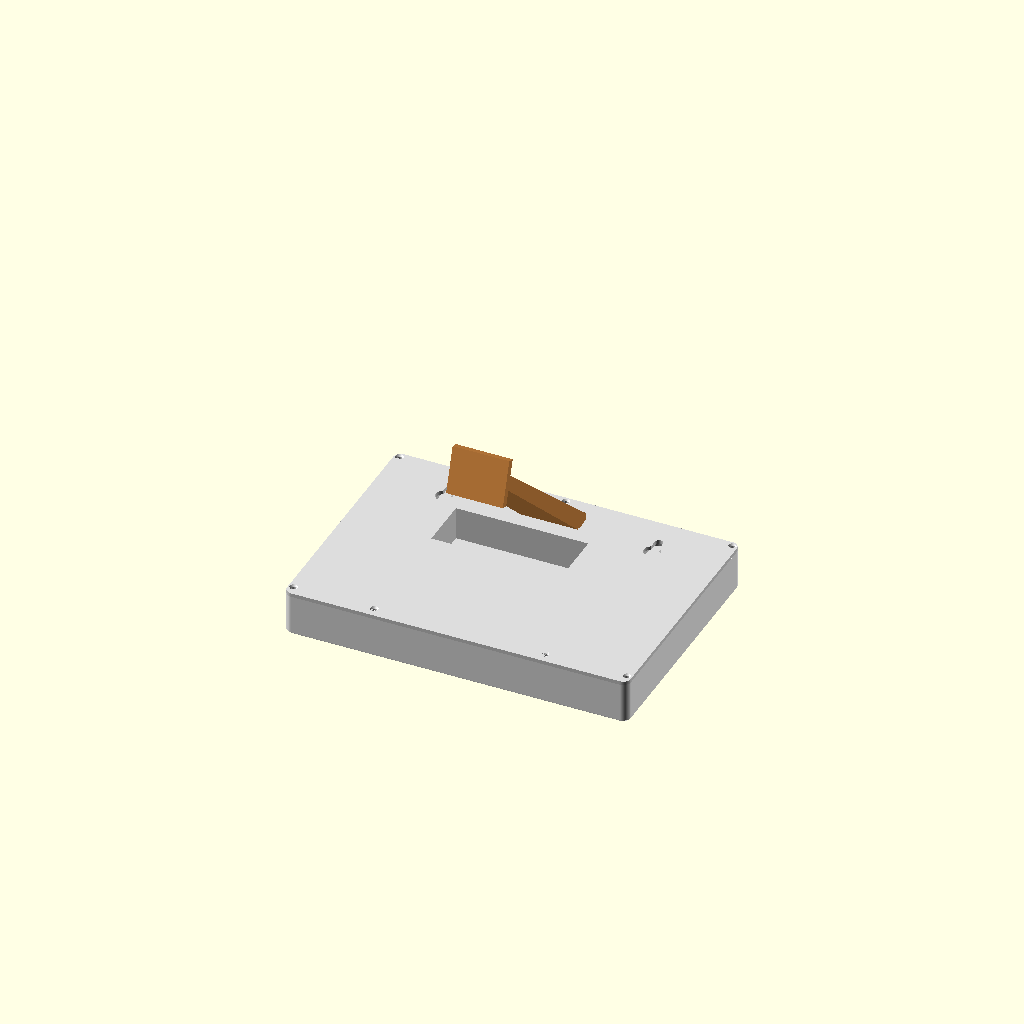
Cell 1: rendered with the file's own defaults.
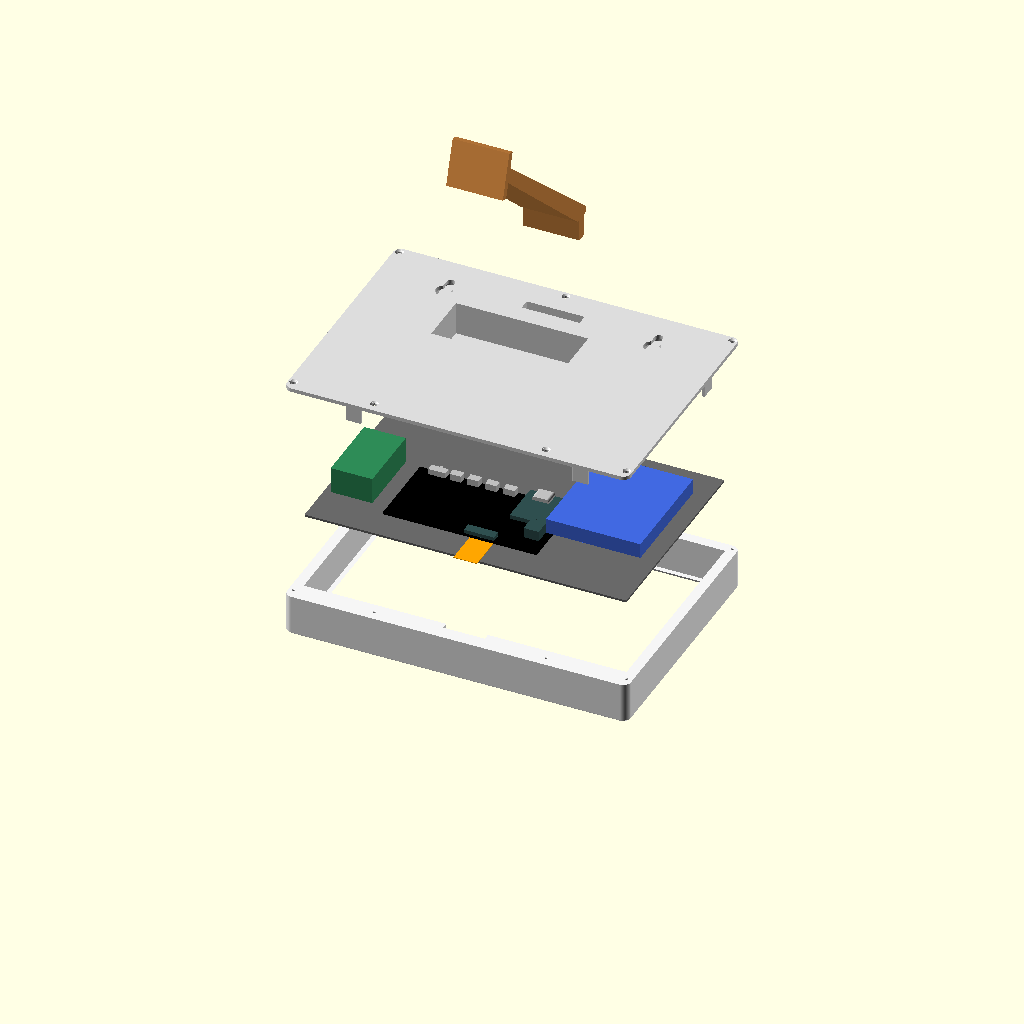
Cell 2 — explode set to 60, the other parameters unchanged.
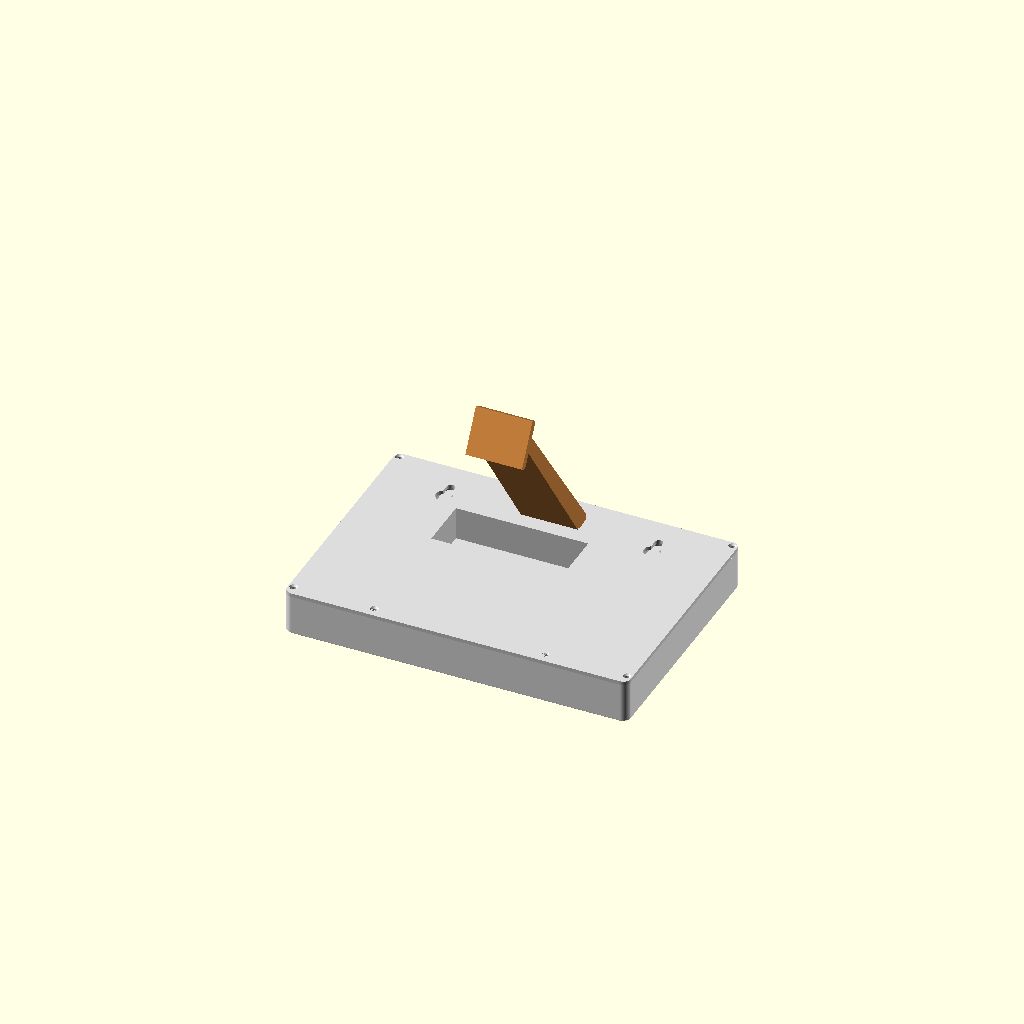
Cell 3: stand_angle = 30 (everything else at default).
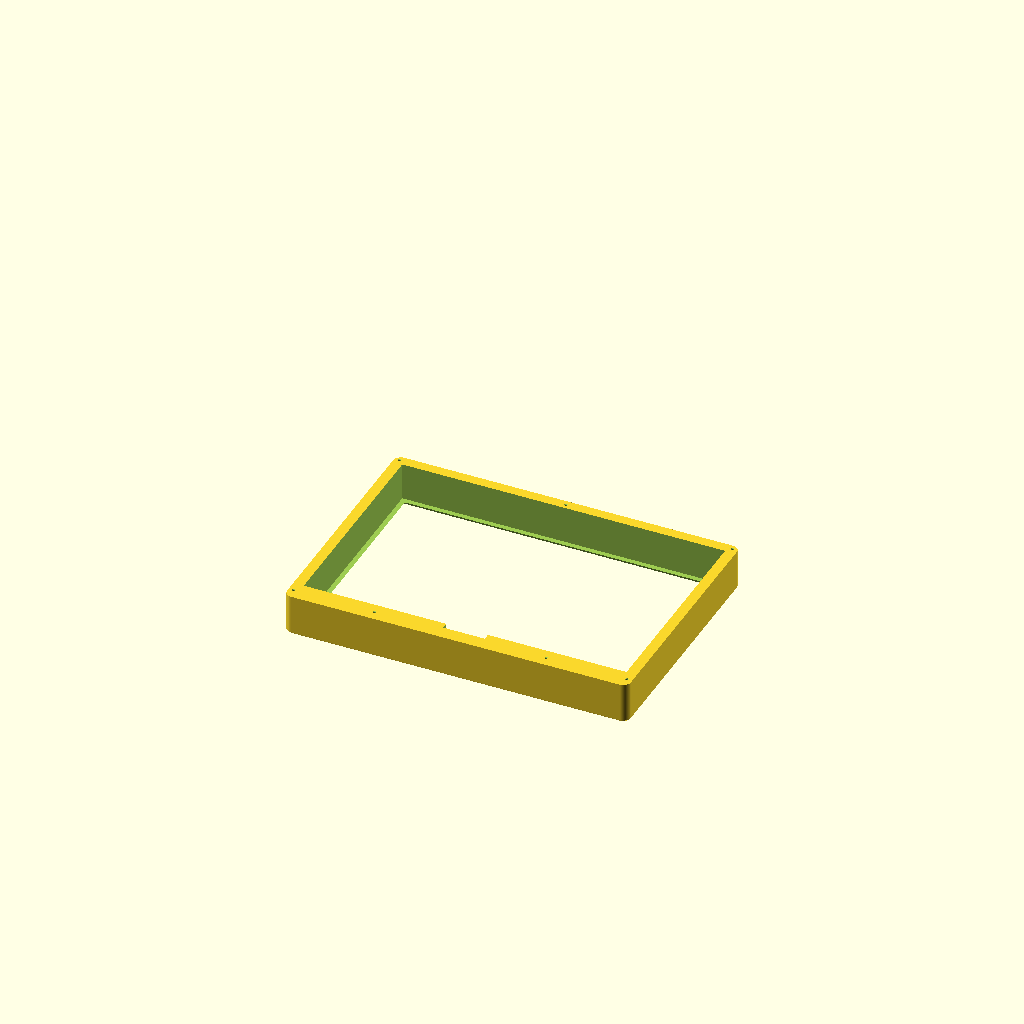
Cell 4: the same model with part = "front".
All cells are drawn from one camera (rotation 55°, 0°, 25°, orthographic, colour scheme Cornfield), so only the parameter changes between them.
OpenSCAD source file enclosure/since.scad:
// SPDX-License-Identifier: CC-BY-SA-4.0
//
// since – parametrisches Gehäuse für den E-Paper-Zähler
//
// Hauptdatei. Alle einstellbaren Parameter stehen hier (OpenSCAD-Customizer),
// die Geometrie liegt in lib/*.scad.
//
// Export einzelner Teile (siehe README.md):
//   openscad -D 'part="front"' -o exports/since-7.5-front.stl since.scad
//
// Koordinatensystem der Baugruppe (alle Teile werden darin konstruiert):
//   z = 0     Sichtseite (Vorderseite) des Frontrahmens, z wächst nach hinten
//   x, y      so, wie man von HINTEN auf das Gerät schaut (x rechts, y oben).
//             Von vorne gesehen ist x also gespiegelt.
//   Ursprung  Mitte des Panels.

/* [Teil / Ansicht] */
// Welches Teil gerendert/exportiert wird
part = "all"; // [all, front, back, stand, text, bay_test, standing]
// Displaygröße (Preset)
display = "7.5"; // [7.5, 4.2]
// Explosionsabstand in der Ansicht "all" (mm)
explode = 0; // [0:5:60]
// Dummy-Hardware (Panel, Platine, Akku, RTC) in "all" einblenden
show_hardware = true;

/* [Name / Relief] */
// Text auf dem Kinn unter dem Display ("" = kein Text)
name_text = "since";
// Schrift; muss Umlaute enthalten
name_font = "Liberation Sans:style=Bold";
// Schriftgröße (≈ Versalhöhe in mm)
name_size = 8; // [4:0.5:14]
// inlay = bündige Einlage (AMS), engraved = vertieft, raised = erhaben
name_style = "inlay"; // [inlay, engraved, raised, none]
// Tiefe bzw. Höhe des Reliefs (mm), Vielfaches der Schichthöhe
name_depth = 0.6; // [0.2:0.2:1.2]
// Verschiebung des Textes nach oben/unten (mm, + = Richtung Display)
name_y_offset = 0;
// Zeichenabstand
name_spacing = 1.0;

/* [Gehäuse] */
// Rahmenbreite links/rechts/oben um den Innenraum (mm)
rim = 5.5;
// Rahmenbreite unten (Kinn für den Namen) (mm)
chin = 11;
// Stärke der Frontplatte vor dem Panel (mm)
front_t = 2.0;
// Stärke des Rückdeckels (mm)
back_t = 2.0;
// Eckenradius außen (mm)
corner_r = 4;
// Fase an der Vorderkante (mm)
front_chamfer = 1.0;
// Spiel um das Panel je Seite (mm)
panel_tol = 0.3;
// Doppelseitiges Klebeband zwischen Panel und Rahmen (mm)
tape_t = 0.2;
// Fenster ist je Seite so viel größer als die aktive Fläche (mm, negativ = Rand abdecken)
window_reveal = 0.5;
// Mindestwandstärke innerer Wände (mm)
wall = 1.6;
// Spiel für Passungen (Deckel, Aufsteller) (mm)
fit_tol = 0.3;

/* [Schrauben Deckel] */
// selftap = M2-Kunststoffschraube direkt ins Loch, insert = M2-Gewindeeinsatz
screw_type = "selftap"; // [selftap, insert]
// Kernloch für selbstschneidende Schraube (mm)
selftap_hole = 1.7;
// Bohrung für Gewindeeinsatz M2 (mm)
insert_hole = 3.2;
// Länge des Gewindeeinsatzes (mm)
insert_len = 4.0;
// Durchgangsloch im Deckel (mm)
screw_clear = 2.4;
// Senkkopfdurchmesser (mm)
screw_head_d = 4.2;
// Lochtiefe im Rahmen (mm)
screw_depth = 9;

/* [Platine EE04] */
// Abstand Panel-Rückseite → Platinenunterseite (Schaumstoff-Pads) (mm)
board_gap = 2.5;
// Zusätzliche Verschiebung der Platine [x, y] (mm)
board_shift = [0, 0];
// Freiraum USB-C-Stecker (Umspritzung) Breite × Höhe (mm)
usb_plug = [12.5, 7.0];
// Länge der Service-Mulde (Platz für den USB-C-Stecker) (mm)
bay_len = 28;
// Taster: flexure = gedruckte Biegezungen, hole = Löcher für einen Stift
button_style = "flexure"; // [flexure, hole]
// Länge der Biegezunge (mm)
flex_len = 10;
// Stärke der Biegezunge (mm)
flex_t = 1.2;

/* [Akku] */
// LiPo-Maße [Breite, Länge, Dicke] (mm)
battery = [50, 60, 8];
// Spiel um den Akku je Seite (mm)
battery_margin = 1.0;

/* [RTC DS3231 ZS042] */
// Modulmaße [Breite, Länge, Höhe inkl. Knopfzelle] (mm)
rtc = [22, 38, 14];
// Spiel je Seite (mm)
rtc_margin = 1.0;

/* [Aufsteller] */
// Neigung nach hinten (Grad)
stand_angle = 18; // [10:1:30]
// Breite des Aufstellers (mm)
stand_w = 30;
// Dicke der Steckzunge (mm)
stand_t = 5;
// Einstecktiefe der Zunge (mm)
stand_tongue = 12;

/* [Wandaufhängung] */
// Schlüssellöcher im Deckel
keyhole = true;
// Kopfdurchmesser der Wandschraube + Spiel (mm)
keyhole_head_d = 8.5;
// Schaftdurchmesser + Spiel (mm)
keyhole_shank_d = 4.2;
// Schiebeweg (mm)
keyhole_travel = 8;
// Tiefe der Kopftasche (mm)
keyhole_pocket = 3.0;

/* [Hidden] */
$fn = 48;
eps = 0.01;

include <lib/util.scad>
include <lib/presets.scad>
include <lib/ee04.scad>
include <lib/derived.scad>
include <lib/hardware.scad>
include <lib/front.scad>
include <lib/back.scad>
include <lib/stand.scad>

report();

if (part == "front") {
    front_frame();
} else if (part == "text") {
    name_inlay();
} else if (part == "back") {
    // Druckorientierung: Außenseite des Deckels auf dem Druckbett
    translate([0, 0, H + back_t]) rotate([180, 0, 0]) back_cover();
} else if (part == "bay_test") {
    // Probedruck: nur die Service-Mulde mit Platinensäulen (Passprobe für Taster/USB)
    translate([0, 0, H + back_t]) rotate([180, 0, 0])
        intersection() {
            back_cover();
            rbox(rect_grow([board_r[0], board_r[1], board_r[2] + 30, bay_r[3] + wall], 3), 0, depth + 1);
        }
} else if (part == "stand") {
    stand_print();
} else if (part == "standing") {
    standing();
} else {
    assembly();
}

module assembly() {
    color("WhiteSmoke") front_frame();
    if (name_style == "inlay" && name_text != "") color("SteelBlue") name_inlay();
    color("Gainsboro") translate([0, 0, 2 * explode]) back_cover();
    color("Peru") translate([0, 0, 3 * explode]) stand_assembled();
    if (show_hardware) translate([0, 0, explode]) hardware_dummies();
}

// Baugruppe auf dem Aufsteller stehend (nur Ansicht): Standkante = hintere Unterkante
module standing() {
    rotate([0, stand_angle, 0])
        translate([-depth, 0, -outer_r[2]])
            multmatrix([[0, 0, 1, 0], [1, 0, 0, 0], [0, 1, 0, 0], [0, 0, 0, 1]])
                assembly();
    // Tischplatte
    color("BurlyWood") translate([-60, -outer_w / 2 - 20, -2]) cube([180, outer_w + 40, 2]);
}
Parameter table extracted from the source (name, type, default, range or options):
part: string, default "all", options "all", "front", "back", "stand", "text", "bay_test", "standing"
display: string, default "7.5", options "7.5", "4.2"
explode: number, default 0, range 0 to 60, step 5
show_hardware: bool, default true
name_text: string, default "since"
name_font: string, default "Liberation Sans:style=Bold"
name_size: number, default 8, range 4 to 14, step 0.5
name_style: string, default "inlay", options "inlay", "engraved", "raised", "none"
name_depth: number, default 0.6, range 0.2 to 1.2, step 0.2
name_y_offset: number, default 0
name_spacing: number, default 1
rim: number, default 5.5
chin: number, default 11
front_t: number, default 2
back_t: number, default 2
corner_r: number, default 4
front_chamfer: number, default 1
panel_tol: number, default 0.3
tape_t: number, default 0.2
window_reveal: number, default 0.5
wall: number, default 1.6
fit_tol: number, default 0.3
screw_type: string, default "selftap", options "selftap", "insert"
selftap_hole: number, default 1.7
insert_hole: number, default 3.2
insert_len: number, default 4
screw_clear: number, default 2.4
screw_head_d: number, default 4.2
screw_depth: number, default 9
board_gap: number, default 2.5
board_shift: vector, default [0, 0]
usb_plug: vector, default [12.5, 7]
bay_len: number, default 28
button_style: string, default "flexure", options "flexure", "hole"
flex_len: number, default 10
flex_t: number, default 1.2
battery: vector, default [50, 60, 8]
battery_margin: number, default 1
rtc: vector, default [22, 38, 14]
rtc_margin: number, default 1
stand_angle: number, default 18, range 10 to 30, step 1
stand_w: number, default 30
stand_t: number, default 5
stand_tongue: number, default 12
keyhole: bool, default true
keyhole_head_d: number, default 8.5
keyhole_shank_d: number, default 4.2
keyhole_travel: number, default 8
keyhole_pocket: number, default 3
